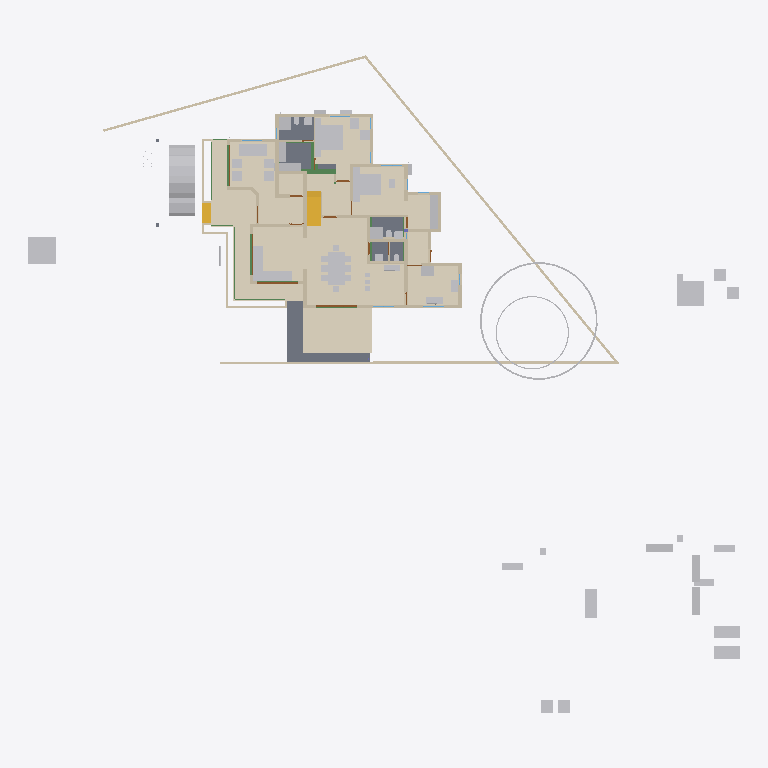
Plan cut of the same IFC building model at storey 'GF' (level 0.45 m, cut at 1.85 m), seen from above with north up, elements coloured by IFC class: 56 other elements (light grey), 39 walls (beige), 10 beams (green), 6 slabs (grey), 4 doors (brown), 3 coverings (cream), 2 stair flights (yellow). Cut surfaces are drawn darker.
Extent 52.1 m × 48.1 m × 11.0 m (x, y, z). Storeys (9): Footing at -0.72 m; 00 at 0.00 m; AC at 0.00 m; GF-P at 0.00 m; GF at 0.45 m; GF Lintel at 2.55 m; FF at 3.60 m; FF Lintel at 5.80 m; SF at 6.45 m. Elements (926): 262 IfcWall, 214 IfcBeam, 126 IfcColumn, 75 IfcPipeSegment, 50 IfcFurniture, 30 IfcSlab, 23 IfcDoor, 23 IfcRailing, 23 IfcWindow, 16 IfcSanitaryTerminal, 15 IfcDistributionChamberElement, 11 IfcRoof.

HEADER;
FILE_DESCRIPTION(('ViewDefinition[DesignTransferView]'),'2;1');
FILE_NAME('AnilIFC.ifc','2025-06-11T15:54:51+05:30',(''),(''),'IfcOpenShell 0.8.2','Bonsai 0.8.2','');
FILE_SCHEMA(('IFC4X3'));
ENDSEC;
DATA;
#1=IFCPROJECT('0$WNUybvfAYORhaB4XNFsz',$,'My Project',$,$,$,$,(#14,#26),#9);
#30=IFCSITE('3M0IN1zgbAER3qQbvbHEyN',$,'My Site',$,$,#21593,$,$,$,$,$,$,$,$);
#2446=IFCSITE('1Q_c7uVcTCngKTLSlSECoW',$,'Site',$,$,#21603,#2459,$,$,$,$,$,$,$);
#36=IFCBUILDING('1$IA7hdqP7iPKszbJPMQXv',$,'My Building',$,$,#21598,$,$,$,$,$,$);
#42=IFCBUILDINGSTOREY('2kIwN_l2HEff17hxWulS$t',$,'00',$,$,#21448,$,$,$,$);
#96=IFCBUILDINGSTOREY('1ytHU9NMr9xuhR6nOuParS',$,'GF',$,$,#259126,$,$,$,$);
#113=IFCBUILDINGSTOREY('02Wk4pOKz6S8OjqfsSxw3f',$,'FF',$,$,#212981,$,$,$,$);
#12120=IFCBUILDINGSTOREY('30jjxh13H5ZfRPWBSBUv3P',$,'GF Lintel',$,$,#205699,$,$,$,$);
#63201=IFCBUILDINGSTOREY('29$z2S3$n8RvRPKj7iW$sZ',$,'SF',$,$,#63429,$,$,$,$);
#108970=IFCBUILDINGSTOREY('3iWuMSe1v7khUzkZ98yZ0Z',$,'Footing',$,$,#108991,$,$,$,$);
#254164=IFCBUILDINGSTOREY('0hSkQ7R7j6iwbn$mabHG_z',$,'AC',$,$,#254180,$,$,$,$);
#254475=IFCBUILDINGSTOREY('17e8_SOoX1N969VhM7p27j',$,'GF-P',$,$,#254491,$,$,$,$);
#276300=IFCBUILDINGSTOREY('2Qmj$XeZb8nw_ZcmXcYRB7',$,'FF Lintel',$,$,#276326,$,$,$,$);
#262073=IFCCOVERING('30fSC4O5j3CB$Dk5H7lFs0',$,'Covering.001',$,$,#262128,#262087,$,$);
#277722=IFCCOVERING('2qKwhCDGX0KgYMPSj_J_bq',$,'Covering.001',$,$,#277771,#277738,$,$);
#277772=IFCCOVERING('3MYM6S3Jf0_O8wl3_PMk7D',$,'Covering.001',$,$,#277855,#277788,$,$);
#9759=IFCVEHICLE('1oADfEVWn0tPCUY0EM8eBG',$,'Vehicle',$,$,#44509,#9791,$,$);
#15926=IFCSLAB('0jKIsjEsnD1OzlWHdbrHaP',$,'Slab',$,$,#260101,#15940,$,$);
#15105=IFCWALL('2$tbsWQJT3PftHdFdSZRzF',$,'Wall',$,$,#70658,#15116,$,$);
#14987=IFCWALL('3QvJTaeo13jR4q00Btfvpq',$,'Wall',$,$,#70690,#14998,$,$);
#18400=IFCFURNITURE('1R50XvKDL8EfbTnGY_njcY',$,'Furniture',$,$,#259211,#18399,$,$);
#245824=IFCEARTHWORKSCUT('3BB3EOeNDBbh3wKPIfxmm_',$,'test',$,$,#245839,#245834,$,.BASE_EXCAVATION.);
#18777=IFCFURNITURE('1aP3zeWsL0ZQXEuRipuWXs',$,'Furniture',$,$,#259291,#18776,$,$);
#18901=IFCFURNITURE('24hcVyXrH4tf35GE4proyw',$,'Furniture',$,$,#259156,#18900,$,$);
#14884=IFCWALL('0MuvIxI8bFFxmzWw1hEsL7',$,'Wall',$,$,#70633,#14890,$,$);
#25612=IFCFURNITURE('2akChVyKvEohXfhOaKw10T',$,'Furniture',$,$,#259196,#25644,$,$);
#76381=IFCGEOGRAPHICELEMENT('2pfiLi3vv79x_8U6RE3CYp',$,'GeographicElement',$,$,#76413,#76449,$,$);
#25270=IFCFURNITURE('1LH09B9mjBF9cFS_bJydOX',$,'Furniture',$,$,#260116,#25301,$,$);
#260761=IFCSLAB('35zqa2F7v4qPCSmILTDJ6a',$,'Slab',$,$,#260791,#260772,$,$);
#260886=IFCSLAB('0bDQP6tcn4Og7Qe7jnH8Ym',$,'Slab',$,$,#261216,#260897,$,$);
#10353=IFCSTAIRFLIGHT('2Zm0rZgTbDdgxMEp5bq$9_',$,'StairFlight',$,$,#219994,#10385,$,12,11,0.183333337306976,0.150000005960464,.STRAIGHT.);
#261115=IFCSLAB('22RkFxv3DEL8I9nMeh78Jw',$,'Slab',$,$,#261241,#261126,$,$);
#261084=IFCSLAB('2seLeMeHD9zgkmalz8MFZW',$,'Slab',$,$,#261114,#261095,$,$);
#299=IFCWALL('3YOHcsAdT3PO$57Bo2wlO0',$,'Wall',$,$,#260396,#310,$,$);
#17678=IFCFURNITURE('2bin7WsULDjPeLfYKRFVAv',$,'Furniture',$,$,#259276,#17677,$,$);
#17233=IFCFURNITURE('0T3ErBLYfCbANjLJsek21j',$,'Furniture.012',$,$,#259266,#17232,$,$);
#17628=IFCFURNITURE('17qZxJfnjAUwxgeyWuttn3',$,'Furniture',$,$,#259161,#17627,$,$);
#18864=IFCFURNITURE('3pKgwG2ITCbQ1PcX8XbhFK',$,'Furniture',$,$,#259271,#18863,$,$);
#516=IFCWALL('0kHakQ$Fb8lPUKd_GxCfr6',$,'Wall',$,$,#260581,#527,$,$);
#604=IFCWALL('0vQHFjq6DDjRfeuf4$xxQH',$,'Wall',$,$,#260401,#615,$,$);
#25314=IFCFURNITURE('0Rgq7HzdzEhvU_dNff47Wu',$,'Furniture',$,$,#259191,#25343,$,$);
#423=IFCWALL('1yZ5GwNe15fArSzrc3cNGE',$,'Wall',$,$,#260411,#434,$,$);
#188=IFCWALL('1PzxetMNn7avsyHCxKbrs1',$,'Wall',$,$,#260371,#199,$,$);
#74869=IFCGEOGRAPHICELEMENT('3qyTpdBrLCaxCPBVEhKmZp',$,'GeographicElement',$,$,#76320,#74901,$,$);
#16799=IFCFURNITURE('055N_$xmX9ZQbc0CYFtvE3',$,'Furniture',$,$,#259216,#16798,$,$);
#17096=IFCFURNITURE('0yYwZAg3jFQvkxBxQ0MGp1',$,'Furniture',$,$,#259221,#17095,$,$);
#18669=IFCFURNITURE('0_rDbuDo58VxsMmqMXWGXl',$,'Furniture',$,$,#259226,#18668,$,$);
#25122=IFCFURNITURE('0eMwo17SHA2AtkijqvowIK',$,'Furniture',$,$,#259281,#25153,$,$);
#6545=IFCSTAIRFLIGHT('3mjK21MVj5Wxp88atmNL9l',$,'StairFlight',$,$,#60989,#6544,$,2,1,0.150000005960464,0.25,.STRAIGHT.);
#220591=IFCWALL('3GMSJZXA14vBkb5sJHOMvl',$,'Wall',$,$,#260591,#220628,$,$);
#19988=IFCWALL('1w6VKMxRj2hObZ_QLhIAvk',$,'Wall',$,$,#260391,#19999,$,$);
#17365=IFCFURNITURE('0Tjm9jror8bPxG689sHAj8',$,'Furniture',$,$,#259246,#17364,$,$);
#17513=IFCFURNITURE('0VTCb1Evn558OH68N69Eaz',$,'Furniture',$,$,#259251,#17512,$,$);
#23313=IFCSANITARYTERMINAL('2AQwLasl50KvvqUmlCa0I7',$,'SanitaryTerminal',$,$,#260441,#23345,$,$);
#25356=IFCSANITARYTERMINAL('0DGlzq0Xv7KwIjCvA14zlk',$,'SanitaryTerminal',$,$,#260511,#25369,$,$);
#153666=IFCBEAM('0MIPwZEUXATv$BBWagWbD4',$,'Beam',$,$,#153932,#153677,$,$);
#57461=IFCWALL('22p$gjPlf4_fmH50hLiwEg',$,'Wall',$,$,#165724,#57472,$,$);
#17045=IFCFURNITURE('3keQdM9i5FJ9JBwmsM_Qg3',$,'Furniture',$,$,#259231,#17044,$,$);
#17328=IFCFURNITURE('3InpbPAMj2MBzrSOMYlvHV',$,'Furniture',$,$,#259236,#17327,$,$);
#17439=IFCFURNITURE('076SYXiXP7jhnOyre$gCoP',$,'Furniture',$,$,#259146,#17438,$,$);
#18827=IFCFURNITURE('0zixzxSUv7NBPjkhBn6BwL',$,'Furniture',$,$,#259151,#18826,$,$);
#1217=IFCWALL('2Q5YCkzor9Ngjftvgr0hJV',$,'Wall',$,$,#260481,#1228,$,$);
#842=IFCWALL('3BP$Kj7eL8rfLzufr5wfXy',$,'Wall',$,$,#260416,#853,$,$);
#25161=IFCFURNITURE('3ia0j471fEl9_3EcPDtlMf',$,'Furniture',$,$,#259186,#29497,$,$);
#85080=IFCELECTRICAPPLIANCE('3r3ymMflv8O8jCD$O86PPW',$,'ElectricAppliance',$,$,#260131,#85111,$,$);
#59003=IFCWALL('0QbKQ4QwXCE91xtueIIBH_',$,'Wall',$,$,#165935,#59014,$,$);
#18714=IFCFURNITURE('0sWiAZchD9CQr_lkdFZUTW',$,'Furniture',$,$,#259241,#18713,$,$);
#454=IFCWALL('1cEUYXkQ18g8A2AkmtiTwk',$,'Wall',$,$,#260486,#465,$,$);
#130=IFCWALL('04CHTr6Lj4wPvBnmyPYJ6Z',$,'Wall',$,$,#260366,#138,$,$);
#86224=IFCSANITARYTERMINAL('2biCU27_zEgBtPNwtE6wvd',$,'SanitaryTerminal',$,$,#260546,#86256,$,$);
#57537=IFCWALL('0RVWYaWSX1oeXNJZV9D28p',$,'Wall',$,$,#165897,#57548,$,$);
#4273=IFCWALL('1oh7zEnUH4yxmpd05lCSWC',$,'Wall',$,$,#260451,#4284,$,$);
#699=IFCWALL('1YEXD_311BPxR14yKIlEMz',$,'Wall',$,$,#260386,#710,$,$);
#82229=IFCWALL('1dZywMfXH8hBJcwgdnriym',$,'Wall',$,$,#260641,#82266,$,$);
#392=IFCWALL('3Qya9ZYJP97B1xsfIiUBer',$,'Wall',$,$,#260421,#403,$,$);
#1440=IFCWALL('3GLM2Z4Pf1HOc7RaVPeooN',$,'Wall',$,$,#260461,#1451,$,$);
#1892=IFCWALL('2btlAvQzb6KvChKkPyT1tL',$,'Wall',$,$,#260611,#1903,$,$);
#22162=IFCFURNITURE('1HAj9Qqb15fxKqqLnUY5tx',$,'Furniture',$,$,#259171,#22194,$,$);
#22355=IFCFURNITURE('1ER_YDI7H04eJegewwbPZx',$,'Furniture',$,$,#259181,#22368,$,$);
#22388=IFCFURNITURE('31n1J_$I57pu5jDAm8k1r8',$,'Furniture',$,$,#259296,#22401,$,$);
#22421=IFCFURNITURE('2zy8cDFfn09g6xCglxdYzf',$,'Furniture',$,$,#259301,#22434,$,$);
#238580=IFCSANITARYTERMINAL('1Z8TkyZjD51erRHz0hnI0S',$,'SanitaryTerminal',$,$,#260656,#238593,$,$);
#203167=IFCBEAM('22_wkkyJTASv2_SAKEkap7',$,'Beam',$,$,#203353,#203178,$,$);
#1756=IFCWALL('1k48VKPdv0Vg_oNqsf$EZh',$,'Wall',$,$,#260381,#1767,$,$);
#22214=IFCFURNITURE('0KTzOcFqX39OX7TZqBe6XZ',$,'Furniture',$,$,#259176,#22227,$,$);
#22327=IFCFURNITURE('2JUXPztkjFqBln5k4xn9m1',$,'Furniture',$,$,#259166,#22340,$,$);
#260792=IFCSLAB('2RGWpK8z13gPqUkrBxSTzt',$,'Slab',$,$,#260825,#260803,$,$);
#86279=IFCELECTRICAPPLIANCE('1lTy1pOgr4efy1fl4xNZg$',$,'ElectricAppliance',$,$,#260506,#86311,$,$);
#12800=IFCDOOR('39JD$kR8X0NPRTeSE4w5EH',$,'Door',$,$,#257845,#34459,$,$,$,$,$,$);
#12250=IFCDOOR('2BRBKprhj7ox11yrDLu5ws',$,'Door',$,$,#257860,#36046,$,$,$,$,$,$);
#151408=IFCBEAM('11UmVD6Hv2zOoPXsLeu2$6',$,'Beam',$,$,#218179,#151419,$,$);
#222626=IFCBEAM('0rFvcNLZ9CSuFVM_t9qACn',$,'Beam',$,$,#222627,#222637,$,$);
#1657=IFCWALL('1k5DFfksL0DBm8B9dpCj$F',$,'Wall',$,$,#260376,#1668,$,$);
#113194=IFCWALL('1WVu$Hs8fEuOKpLmv8LTuy',$,'Wall',$,$,#260496,#113205,$,$);
#29358=IFCWALL('3U3_2IE6LES8tAXzbZT3By',$,'Wall',$,$,#260456,#29370,$,$);
#48854=IFCBEAM('3U47t32W1D9x3RIjIi17rc',$,'Beam',$,$,#259331,#48865,$,$);
#900=IFCWALL('1fOjCHp7n9IvAaRIenRr6l',$,'Wall',$,$,#260356,#911,$,$);
#25382=IFCSANITARYTERMINAL('2vD3tSgcTBU8lPnKKbK96B',$,'SanitaryTerminal',$,$,#260516,#25395,$,$);
#19350=IFCWALL('1vmHNPZZf35A3$ZzlI3hrB',$,'Wall',$,$,#265136,#19361,$,$);
#945=IFCWALL('3f0b5i_z5A1wo_s5RrCXKn',$,'Wall',$,$,#260361,#956,$,$);
#23233=IFCSANITARYTERMINAL('0AyAwyofT05v1O_NxO0jH2',$,'SanitaryTerminal',$,$,#260436,#23265,$,$);
#65015=IFCBEAM('1H_xJU4fn99g6PolxbP1In',$,'Beam',$,$,#259826,#65026,$,$);
#1275=IFCWALL('1Cqmx66HL5neqXAJZajN7t',$,'Wall',$,$,#260661,#1286,$,$);
#25460=IFCSANITARYTERMINAL('0u$EF64DX2vwQITCsVFWKX',$,'SanitaryTerminal',$,$,#260536,#25473,$,$);
#98460=IFCFURNITURE('2o32gnRgj7JOnZ46_g1ygp',$,'Furniture',$,$,#260161,#98492,$,$);
#1172=IFCWALL('2GwPRnCnz058ACz_ZbcJ05',$,'Wall',$,$,#260406,#1183,$,$);
#268=IFCWALL('2RgLl6fRz15frDI_PC4t9e',$,'Wall',$,$,#260446,#279,$,$);
#53022=IFCBEAM('0lKseJo1n4YASRH6Y4ypCb',$,'Beam',$,$,#259346,#53033,$,$);
#25207=IFCFURNITURE('2uCA7urEX5jwtO78eo2CJ0',$,'Furniture',$,$,#260106,#25220,$,$);
#25249=IFCFURNITURE('1SXHrIKEbF3Avs1_u_np1P',$,'Furniture',$,$,#260111,#25262,$,$);
#57210=IFCWALL('3YfBuLdxrF$B0Hmh7k8yp1',$,'Wall',$,$,#165760,#57216,$,$);
#225456=IFCUNITARYEQUIPMENT('2mz4WY6e9A9uGVHFg7b5gC',$,'UnitaryEquipment',$,$,#254186,#225469,$,$);
#225826=IFCUNITARYEQUIPMENT('3Yv$sbS$b2rO2b0ifjv81B',$,'UnitaryEquipment',$,$,#254216,#225834,$,$);
#225581=IFCUNITARYEQUIPMENT('3n4NxfbO1D$RrNk6KODjXM',$,'UnitaryEquipment',$,$,#254196,#225594,$,$);
#17157=IFCFURNITURE('3SbcOvQD51GhDFdMrfJy7o',$,'Furniture',$,$,#259141,#17156,$,$);
#17715=IFCFURNITURE('1K5CC3v$51_RkeRHCfWF1K',$,'Furniture',$,$,#259256,#17714,$,$);
#18521=IFCFURNITURE('30UJjqf1X57hbrPqq67ADj',$,'Furniture',$,$,#259261,#18520,$,$);
#18632=IFCFURNITURE('2XUZmvobvC1gsAzioRJWb7',$,'Furniture',$,$,#259286,#18631,$,$);
#98113=IFCFURNITURE('10jljVhcr49Q09$4qRzO8T',$,'Furniture',$,$,#260156,#98129,$,$);
#34346=IFCDOOR('0OUxOPs7zFRAy3HKSliQuy',$,'Door',$,$,#257830,#34378,$,$,$,$,$,$);
#46961=IFCDOOR('05FZZvsyf959qcUkPSLQsf',$,'Door',$,$,#257875,#46992,$,$,$,$,$,$);
#150465=IFCBEAM('3oiz4vW992SAq93f3Yx8gc',$,'Beam',$,$,#218332,#150476,$,$);
#149790=IFCBEAM('1a$n3x3YjFg97HuR3xHsyR',$,'Beam',$,$,#152152,#149801,$,$);
#36450=IFCWALL('1bzvSivc55Gu6ANT5eBo$k',$,'Wall',$,$,#260566,#36462,$,$);
#252257=IFCPIPESEGMENT('1RqUWIGuv25gO4msIGhaL6',$,'PipeSegment',$,$,#254597,#252291,$,.FLEXIBLESEGMENT.);
#25408=IFCSANITARYTERMINAL('0qCZoCmrD1B9CO5Kg0plPw',$,'SanitaryTerminal',$,$,#260651,#25421,$,$);
#203639=IFCBEAM('27gWilPZbAdwC6C_lbC_HJ',$,'Beam',$,$,#204937,#203650,$,$);
#23273=IFCSANITARYTERMINAL('20JUjhvWbBRRjSV1SLXVka',$,'SanitaryTerminal',$,$,#260646,#23305,$,$);
#201105=IFCWALL('3akkZCONn2Ve5yF4U7_f5I',$,'Wall',$,$,#260526,#201116,$,$);
#2056=IFCWALL('3m9H6N70nCXvzVOEeycG90',$,'Wall',$,$,#260636,#2067,$,$);
#25434=IFCSANITARYTERMINAL('2JE6HIrKjAm9pFdRxgG_wV',$,'SanitaryTerminal',$,$,#260541,#25447,$,$);
#2101=IFCWALL('31H7rpK8j5AxAH6BkyaHYJ',$,'Wall',$,$,#260431,#2112,$,$);
#573=IFCWALL('2Qu9Lk0Sn4FwvPmybXWNcw',$,'Wall',$,$,#260491,#584,$,$);
ENDSEC;